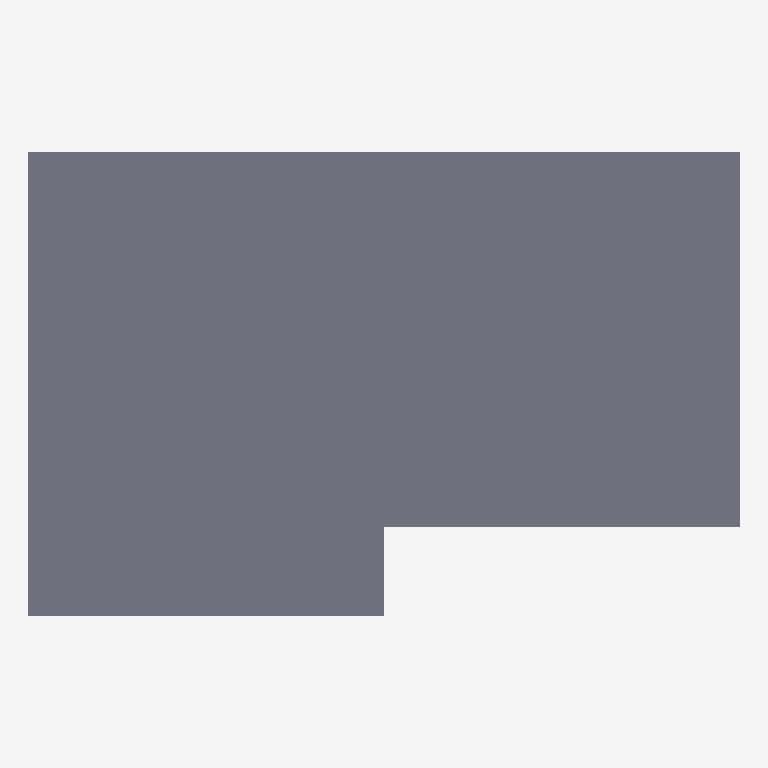
Plan cut of the same IFC building model at storey 'L2' (level 3.00 m, cut at 4.40 m), seen from above with north up, elements coloured by IFC class: 1 slab (grey). Cut surfaces are drawn darker.
Extent 11.2 m × 7.3 m × 3.3 m (x, y, z). Storeys (2): L1 at 0.00 m; L2 at 3.00 m. Elements (9): 7 IfcWall, 2 IfcSlab.

HEADER;
FILE_DESCRIPTION(('ViewDefinition [CoordinationView]','RevitIdentifiers [ContentGUID: cbb0ae2e-6350-4225-8ca4-af668662c38d, VersionGUID: 91126595-9ff9-4222-ad36-d5e6fa654da9, NumberOfSaves: 44]','CoordinateReference [CoordinateBase: Shared Coordinates]'),'2;1');
FILE_NAME('02_00_012.ifc','2026-01-19T15:51:46+01:00',(''),(''),'ODA SDAI 24.6','Autodesk Revit 24.3.30.11 (ENU) - IFC 24.3.30.11','');
FILE_SCHEMA(('IFC4X3'));
ENDSEC;
DATA;
#27=IFCPROJECT('3BiAukOr129OoahsPvdJnz',#18,'Project Number',$,$,'Project Name','Project Status',(#22),#513);
#42=IFCSITE('3BiAukOr129OoahsPvdJn$',#18,'Default',$,$,#41,$,$,.ELEMENT.,(42,21,31,401672),(-71,-3,-24,-345703),0.0,$,$);
#32=IFCBUILDING('3BiAukOr129OoahsPvdJny',#18,'Building Name',$,$,#30,$,'Building Name',.ELEMENT.,$,$,#31);
#35=IFCBUILDINGSTOREY('2JF4e6axWHqu3u0C1FZlmi',#18,'L1',$,'Level:8mm Head',#34,$,'L1',.ELEMENT.,0.0);
#39=IFCBUILDINGSTOREY('1ZGO8hrFCHqw0v0026FpFv',#18,'L2',$,'Level:8mm Head',#38,$,'L2',.ELEMENT.,3000.0);
#299=IFCSLAB('2QnDw_VXDDCuQkmhJiHknY',#18,'Floor:Generic - 300mm - Filled:1622076',$,'Floor:Generic - 300mm - Filled',#281,#298,'1622076',.FLOOR.);
ENDSEC;
